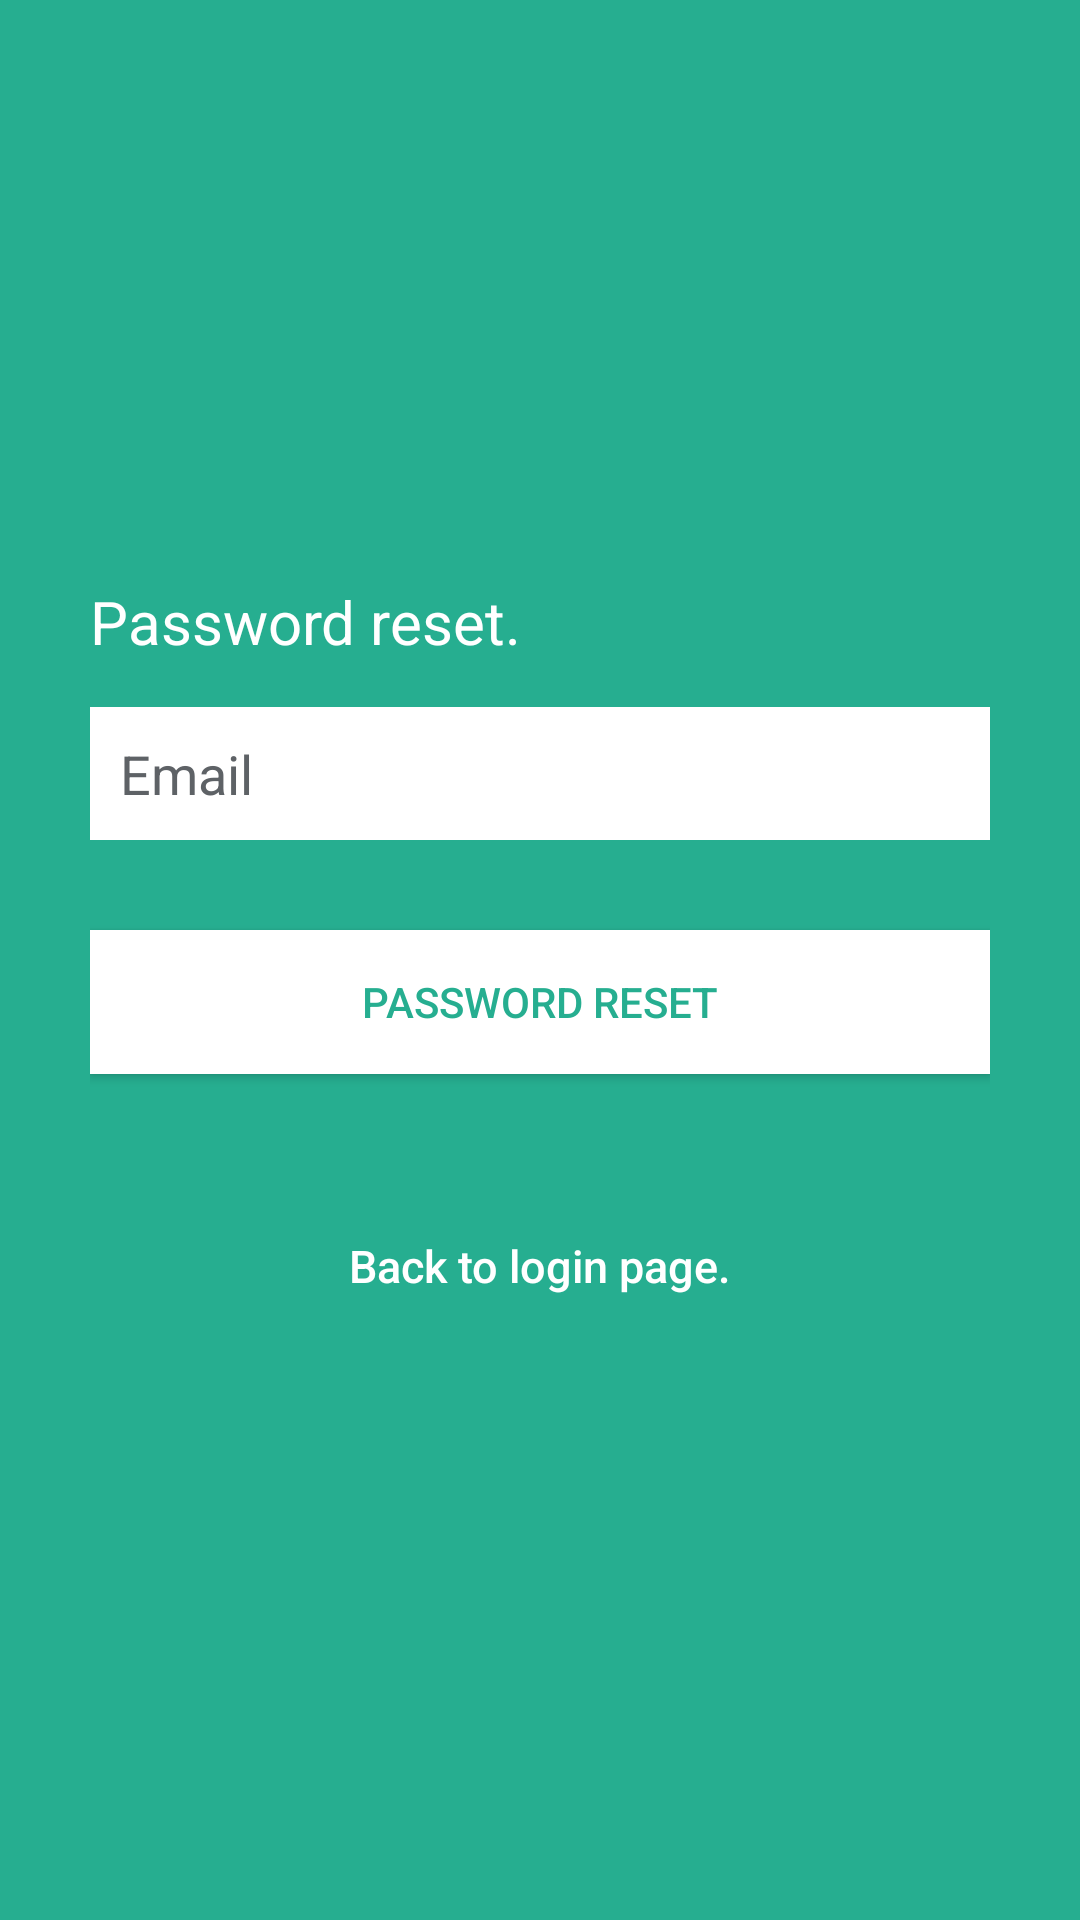

Write the Android layout XML for this screen, with the resource values it uses.
<!-- AndroidManifest.xml: application theme AppTheme -->
<!-- res/layout/activity_passwordreset.xml -->
<?xml version="1.0" encoding="utf-8"?>
<LinearLayout xmlns:android="http://schemas.android.com/apk/res/android"
    android:layout_width="fill_parent"
    android:layout_height="fill_parent"
    android:background="@color/bg_login"
    android:gravity="center"
    android:orientation="vertical"
    android:padding="10dp" >

    <LinearLayout
        android:layout_width="fill_parent"
        android:layout_height="wrap_content"
        android:layout_gravity="center"
        android:orientation="vertical"
        android:paddingLeft="20dp"
        android:paddingRight="20dp" >

        <TextView
            android:id="@+id/TaskiQ"
            android:layout_width="wrap_content"
            android:layout_height="wrap_content"
            android:layout_alignParentLeft="true"
            android:paddingBottom="15dp"
            android:text="Password reset."
            android:textColor="@color/white"
            android:textSize="20dp" />

        <EditText
            android:id="@+id/email"
            android:layout_width="fill_parent"
            android:layout_height="wrap_content"
            android:layout_marginBottom="10dp"
            android:background="@color/white"
            android:hint="@string/hint_email"
            android:inputType="textEmailAddress"
            android:padding="10dp"
            android:singleLine="true"
            android:textColor="@color/input_login"
            android:textColorHint="@color/input_register_hint"
            android:maxLength="35" />




        

        <Button
            android:id="@+id/btnPassReset"
            android:layout_width="fill_parent"
            android:layout_height="wrap_content"
            android:layout_marginTop="20dip"
            android:background="@color/white"
            android:text="@string/btn_pass_reset"
            android:textColor="@color/bg_login" />

        

        <Button
            android:id="@+id/btnLinkToLoginScreen"
            android:layout_width="fill_parent"
            android:layout_height="wrap_content"
            android:layout_marginTop="40dip"
            android:background="@null"
            android:text="@string/btn_back_to_login"
            android:textAllCaps="false"
            android:textColor="@color/white"
            android:textSize="15dp" />
    </LinearLayout>

</LinearLayout>
<!-- resources referenced by this layout -->
<resources>
  <color name="bg_login">#26ae90</color>
  <color name="input_login">#222222</color>
  <color name="input_register_hint">#5e6266</color>
  <color name="white">#ffffff</color>
  <string name="btn_back_to_login">Back to login page.</string>
  <string name="btn_pass_reset">PASSWORD RESET</string>
  <string name="hint_email">Email</string>
  <style name="AppTheme" parent="Theme.AppCompat.Light.NoActionBar">
          <item name="colorPrimary">@color/ColorPrimary</item>
          <item name="colorPrimaryDark">@color/ColorPrimaryDark</item>
      </style>
  <color name="ColorPrimary">#FF5722</color>
  <color name="ColorPrimaryDark">#E64A19</color>
</resources>
